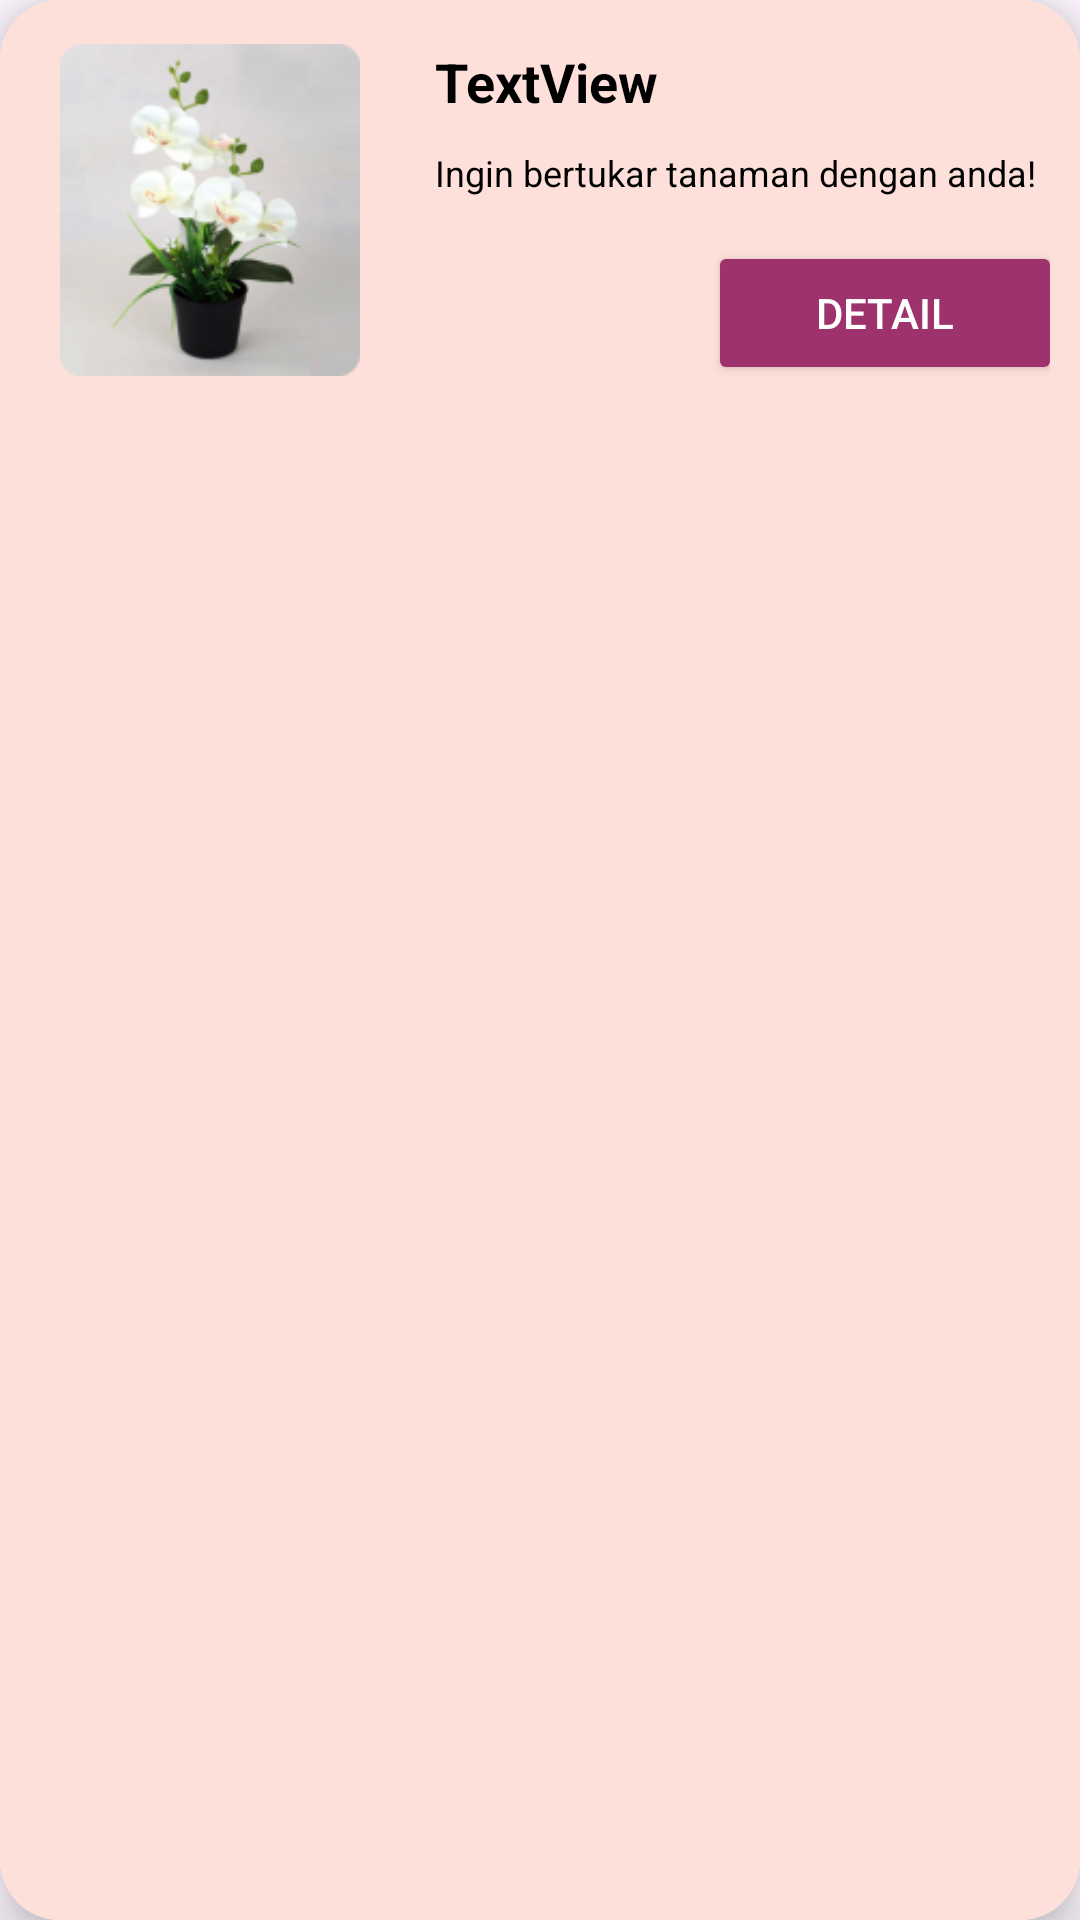

Android layout source for this screen:
<!-- AndroidManifest.xml: application theme Theme.PTBTB -->
<!-- res/layout/list_notif.xml -->
<?xml version="1.0" encoding="utf-8"?>
<androidx.cardview.widget.CardView
    xmlns:android="http://schemas.android.com/apk/res/android"
    xmlns:app="http://schemas.android.com/apk/res-auto"
    android:id="@+id/cardView"
    android:layout_width="match_parent"
    android:layout_height="wrap_content"
    android:layout_margin="10dp"
    app:cardElevation="10dp"
    app:cardCornerRadius="20dp">

    <LinearLayout
        android:layout_width="match_parent"
        android:layout_height="match_parent"
        android:background="#FDE0DA"
        android:orientation="horizontal"
        android:padding="10dp">


        <ImageView
            android:id="@+id/imagekomunitas"
            android:layout_width="120dp"
            android:layout_height="120dp"
            android:padding="10dp"
            android:scaleType="centerCrop"
            android:src="@drawable/anngrek" />

        <LinearLayout
            android:layout_width="225dp"
            android:layout_height="match_parent"
            android:layout_marginStart="10dp"
            android:orientation="vertical">

            <TextView
                android:id="@+id/judul"
                android:layout_width="match_parent"
                android:layout_height="wrap_content"
                android:padding="5dp"
                android:text="TextView"
                android:textAlignment="viewStart"
                android:textColor="#000000"
                android:textSize="18sp"
                android:textStyle="bold" />

            <TextView
                android:id="@+id/subjudul"
                android:layout_width="match_parent"
                android:layout_height="36dp"
                android:padding="5dp"
                android:text="Ingin bertukar tanaman dengan anda!"
                android:textAlignment="viewStart"
                android:textColor="#000000"
                android:textSize="12sp" />

            <LinearLayout
                android:layout_width="214dp"
                android:layout_height="match_parent"
                android:orientation="horizontal">

                <Space
                    android:layout_width="50dp"
                    android:layout_height="51dp"
                    android:layout_weight="1" />

                <Button
                    android:id="@+id/detail"
                    android:layout_width="118dp"
                    android:layout_height="wrap_content"
                    android:backgroundTint="#9E326C"
                    android:text="Detail"
                    android:textColor="#FFFFFF" />


            </LinearLayout>

        </LinearLayout>

    </LinearLayout>

</androidx.cardview.widget.CardView>
<!-- resources referenced by this layout -->
<resources>
  <!-- drawable anngrek: png bitmap (drawable, 31487 bytes) -->
  <style name="Theme.PTBTB" parent="Base.Theme.PTBTB" />
  <style name="Base.Theme.PTBTB" parent="Theme.Material3.DayNight.NoActionBar">
          
          
      </style>
</resources>
